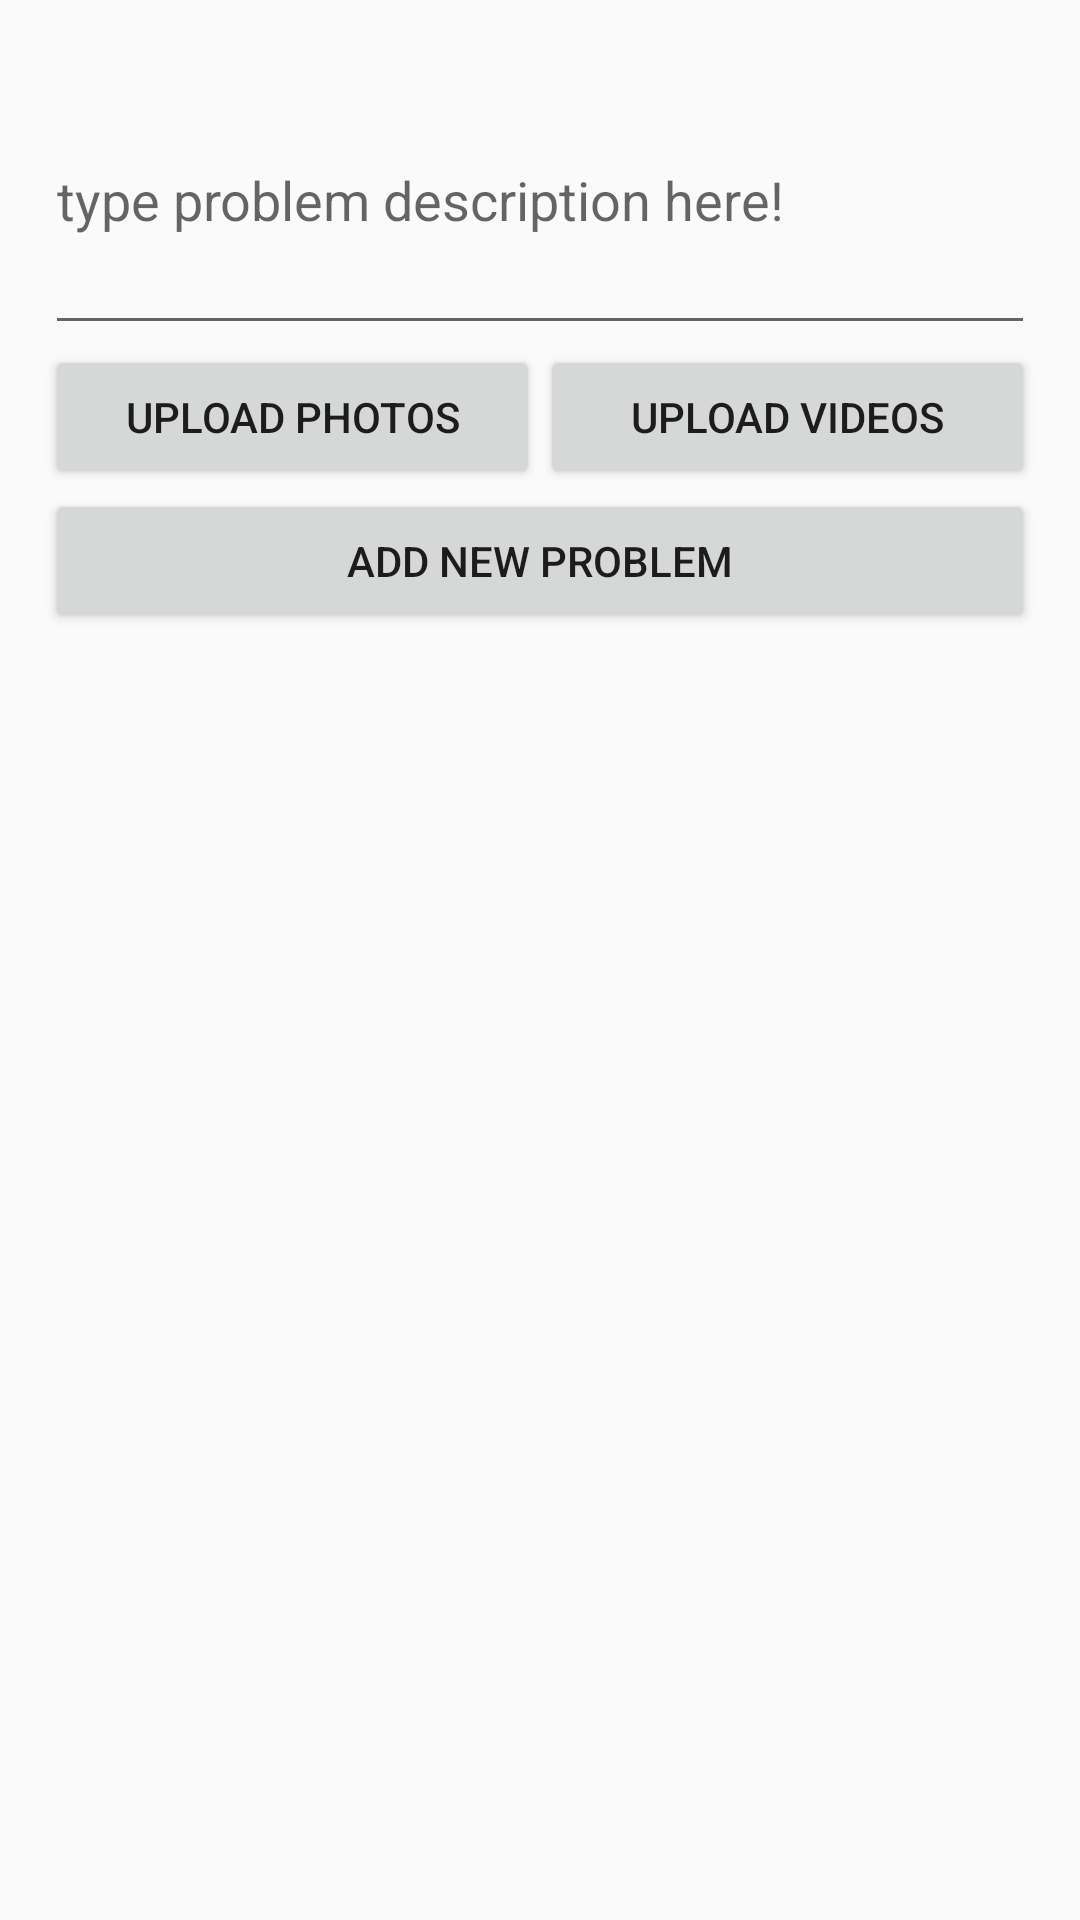

Write the Android layout XML for this screen, with the resource values it uses.
<!-- AndroidManifest.xml: application theme AppTheme -->
<!-- res/layout/activity_share_knowledge.xml -->
<?xml version="1.0" encoding="utf-8"?>
<android.support.constraint.ConstraintLayout xmlns:android="http://schemas.android.com/apk/res/android"
    xmlns:app="http://schemas.android.com/apk/res-auto"
    xmlns:tools="http://schemas.android.com/tools"
    android:layout_width="match_parent"
    android:layout_height="match_parent"
    tools:context=".Share_knowledge">
    <LinearLayout
        android:orientation="vertical"
        android:padding="15dp"
        android:layout_width="match_parent"
        android:layout_height="wrap_content">
        <EditText
            android:id="@+id/problem_desc"
            android:layout_width="match_parent"
            android:layout_height="100dp"
            android:hint="type problem description here!"/>
        <LinearLayout
            android:layout_width="match_parent"
            android:layout_height="wrap_content">
            <Button
                android:id="@+id/add_photos"
                android:layout_width="0dp"
                android:layout_height="wrap_content"
                android:layout_weight="1"
                android:text="Upload Photos"/>
            <Button
                android:id="@+id/add_videos"
                android:layout_width="0dp"
                android:layout_height="wrap_content"
                android:layout_weight="1"
                android:text="Upload Videos"/>
        </LinearLayout>
        <Button
            android:id="@+id/add_new_problem"
            android:layout_width="match_parent"
            android:layout_height="wrap_content"
            android:text="Add New Problem"/>
    </LinearLayout>

</android.support.constraint.ConstraintLayout>
<!-- resources referenced by this layout -->
<resources>
  <style name="AppTheme" parent="Theme.AppCompat.Light.DarkActionBar">
          
          <item name="colorPrimary">@color/colorPrimary</item>
          <item name="colorPrimaryDark">@color/colorPrimaryDark</item>
          <item name="colorAccent">@color/colorAccent</item>
      </style>
  <color name="colorPrimary">#3F51B5</color>
  <color name="colorPrimaryDark">#303F9F</color>
  <color name="colorAccent">#FF4081</color>
</resources>
